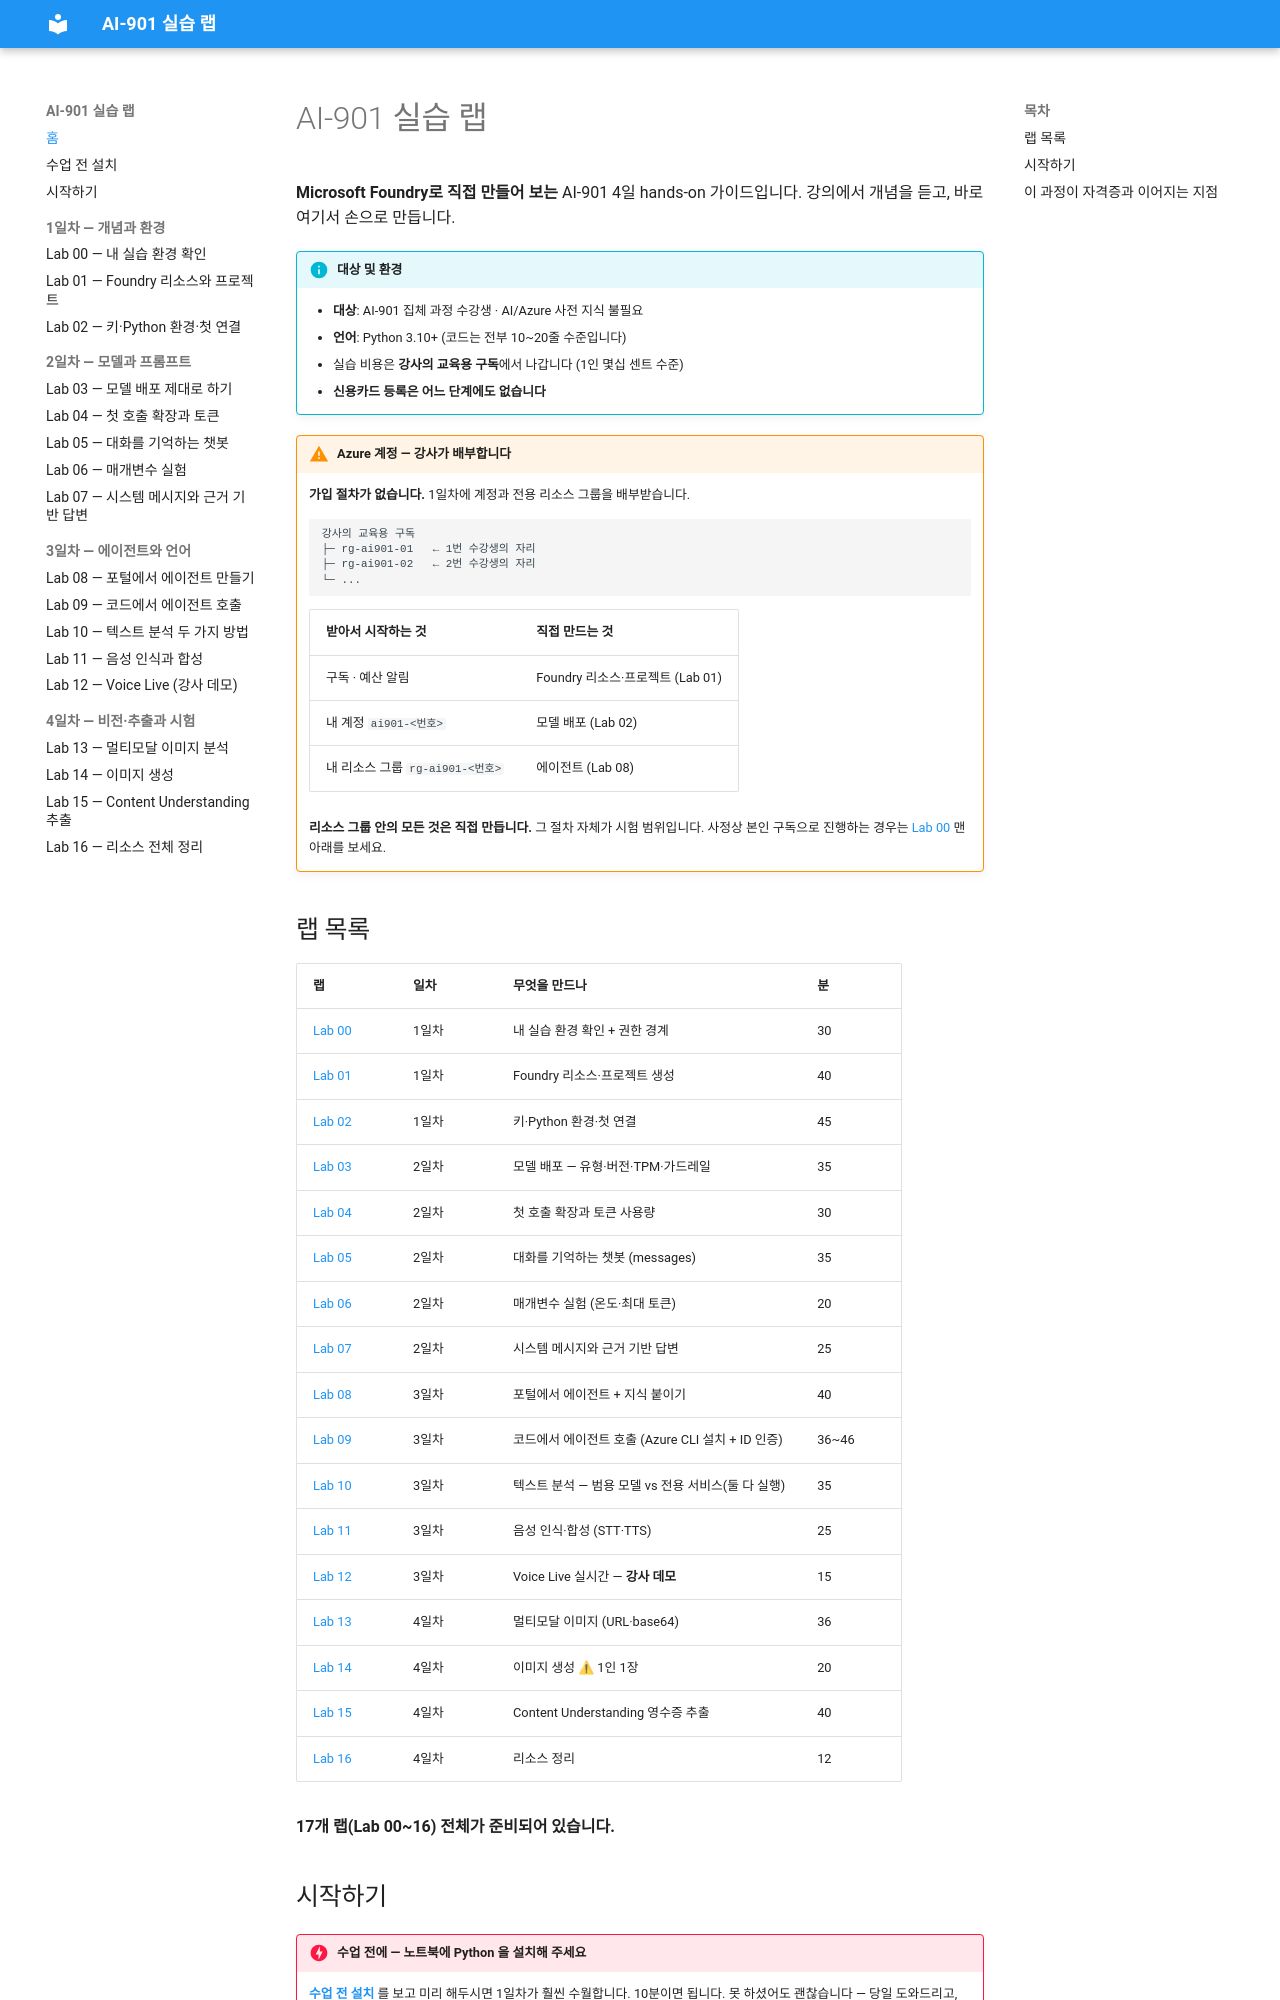

repository: skilleat-labs/ai901-labs · page: index.html · generator: mkdocs

# AI-901 실습 랩

**Microsoft Foundry로 직접 만들어 보는** AI-901 4일 hands-on 가이드입니다.
강의에서 개념을 듣고, 바로 여기서 손으로 만듭니다.

!!! info "대상 및 환경"
    - **대상**: AI-901 집체 과정 수강생 · AI/Azure 사전 지식 불필요
    - **언어**: Python 3.10+ (코드는 전부 10~20줄 수준입니다)
    - 실습 비용은 **강사의 교육용 구독**에서 나갑니다 (1인 몇십 센트 수준)
    - **신용카드 등록은 어느 단계에도 없습니다**

!!! warning "Azure 계정 — 강사가 배부합니다"
    **가입 절차가 없습니다.** 1일차에 계정과 전용 리소스 그룹을 배부받습니다.

    ```text
    강사의 교육용 구독
    ├─ rg-ai901-01   ← 1번 수강생의 자리
    ├─ rg-ai901-02   ← 2번 수강생의 자리
    └─ ...
    ```

    | 받아서 시작하는 것 | 직접 만드는 것 |
    |---|---|
    | 구독 · 예산 알림 | Foundry 리소스·프로젝트 (Lab 01) |
    | 내 계정 `ai901-<번호>` | 모델 배포 (Lab 02) |
    | 내 리소스 그룹 `rg-ai901-<번호>` | 에이전트 (Lab 08) |

    **리소스 그룹 안의 모든 것은 직접 만듭니다.** 그 절차 자체가 시험 범위입니다.
    사정상 본인 구독으로 진행하는 경우는 [Lab 00](labs/lab00-subscription.md) 맨 아래를 보세요.

## 랩 목록

| 랩 | 일차 | 무엇을 만드나 | 분 |
|---|---|---|---|
| [Lab 00](labs/lab00-subscription.md) | 1일차 | 내 실습 환경 확인 + 권한 경계 | 30 |
| [Lab 01](labs/lab01-foundry-project.md) | 1일차 | Foundry 리소스·프로젝트 생성 | 40 |
| [Lab 02](labs/lab02-first-call.md) | 1일차 | 키·Python 환경·첫 연결 | 45 |
| [Lab 03](labs/lab03-deploy-model.md) | 2일차 | 모델 배포 — 유형·버전·TPM·가드레일 | 35 |
| [Lab 04](labs/lab04-tokens.md) | 2일차 | 첫 호출 확장과 토큰 사용량 | 30 |
| [Lab 05](labs/lab05-chat-memory.md) | 2일차 | 대화를 기억하는 챗봇 (messages) | 35 |
| [Lab 06](labs/lab06-parameters.md) | 2일차 | 매개변수 실험 (온도·최대 토큰) | 20 |
| [Lab 07](labs/lab07-system-grounding.md) | 2일차 | 시스템 메시지와 근거 기반 답변 | 25 |
| [Lab 08](labs/lab08-agent-portal.md) | 3일차 | 포털에서 에이전트 + 지식 붙이기 | 40 |
| [Lab 09](labs/lab09-agent-code.md) | 3일차 | 코드에서 에이전트 호출 (Azure CLI 설치 + ID 인증) | 36~46 |
| [Lab 10](labs/lab10-text-analysis.md) | 3일차 | 텍스트 분석 — 범용 모델 vs 전용 서비스(둘 다 실행) | 35 |
| [Lab 11](labs/lab11-speech.md) | 3일차 | 음성 인식·합성 (STT·TTS) | 25 |
| [Lab 12](labs/lab12-voice-live-demo.md) | 3일차 | Voice Live 실시간 — **강사 데모** | 15 |
| [Lab 13](labs/lab13-multimodal-image.md) | 4일차 | 멀티모달 이미지 (URL·base64) | 36 |
| [Lab 14](labs/lab14-image-generation.md) | 4일차 | 이미지 생성 ⚠ 1인 1장 | 20 |
| [Lab 15](labs/lab15-content-understanding.md) | 4일차 | Content Understanding 영수증 추출 | 40 |
| [Lab 16](labs/lab16-cleanup.md) | 4일차 | 리소스 정리 | 12 |

**17개 랩(Lab 00~16) 전체가 준비되어 있습니다.**
